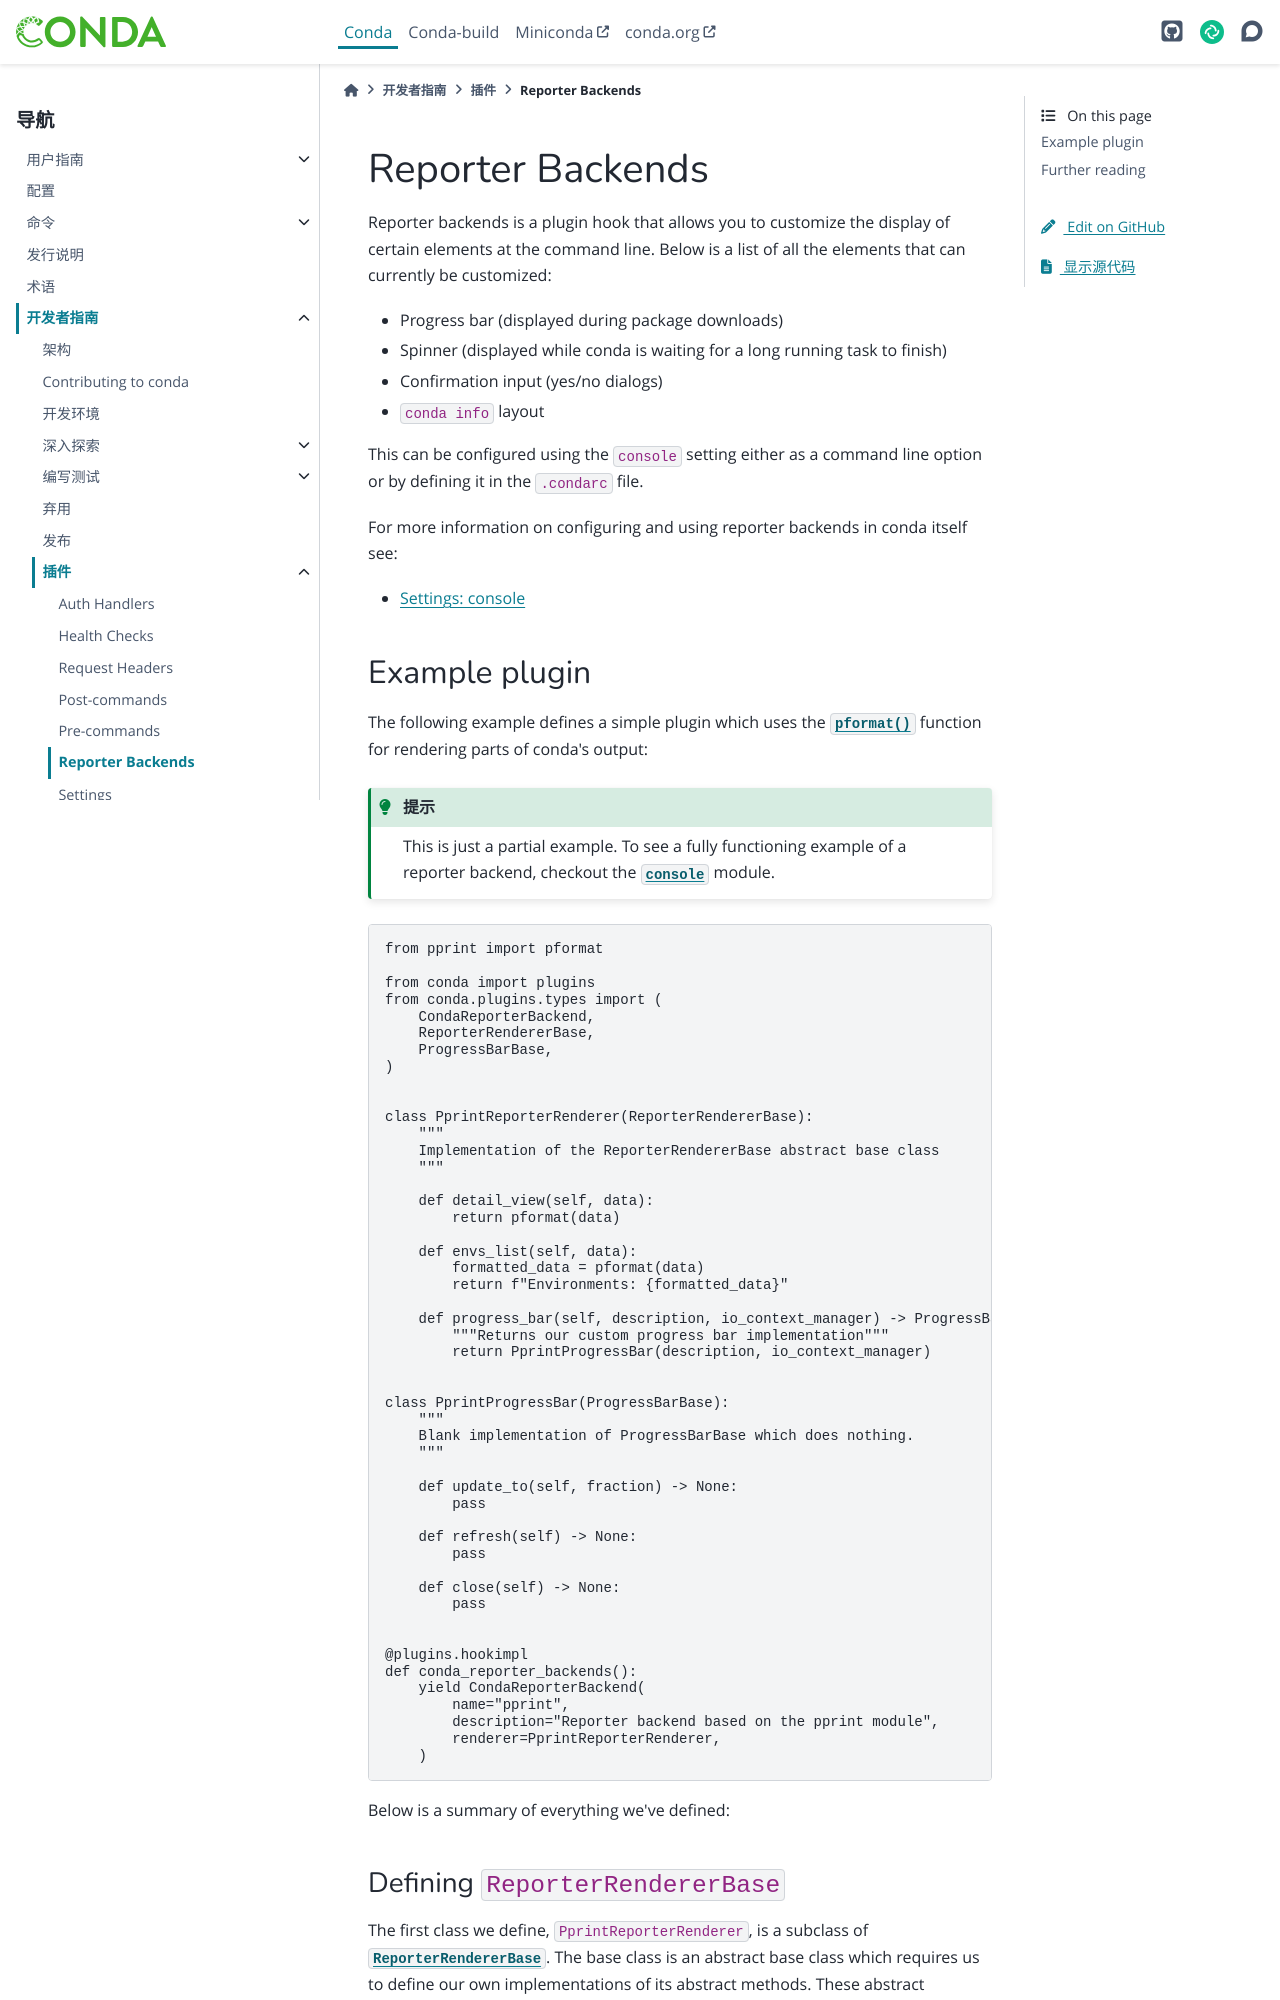

repository: hellowac/conda-zh-cn · page: dev-guide/plugins/reporter_backends.html · generator: sphinx

=================
Reporter Backends
=================

Reporter backends is a plugin hook that allows you to customize the display of certain
elements at the command line. Below is a list of all the elements that can currently
be customized:

- Progress bar (displayed during package downloads)
- Spinner (displayed while conda is waiting for a long running task to finish)
- Confirmation input (yes/no dialogs)
- ``conda info`` layout

This can be configured using the ``console`` setting either as a command line option
or by defining it in the ``.condarc`` file.

For more information on configuring and using reporter backends in conda itself see:

- :ref:`Settings: console <console>`

Example plugin
==============

The following example defines a simple plugin which uses the :func:`~pprint.pformat` function for rendering
parts of conda's output:

.. hint::

   This is just a partial example. To see a fully functioning example of a reporter backend,
   checkout the :mod:`~conda.plugins.reporter_backends.console` module.

.. code-block:: python

    from pprint import pformat

    from conda import plugins
    from conda.plugins.types import (
        CondaReporterBackend,
        ReporterRendererBase,
        ProgressBarBase,
    )


    class PprintReporterRenderer(ReporterRendererBase):
        """
        Implementation of the ReporterRendererBase abstract base class
        """

        def detail_view(self, data):
            return pformat(data)

        def envs_list(self, data):
            formatted_data = pformat(data)
            return f"Environments: {formatted_data}"

        def progress_bar(self, description, io_context_manager) -> ProgressBarBase:
            """Returns our custom progress bar implementation"""
            return PprintProgressBar(description, io_context_manager)


    class PprintProgressBar(ProgressBarBase):
        """
        Blank implementation of ProgressBarBase which does nothing.
        """

        def update_to(self, fraction) -> None:
            pass

        def refresh(self) -> None:
            pass

        def close(self) -> None:
            pass


    @plugins.hookimpl
    def conda_reporter_backends():
        yield CondaReporterBackend(
            name="pprint",
            description="Reporter backend based on the pprint module",
            renderer=PprintReporterRenderer,
        )

Below is a summary of everything we've defined:

Defining ``ReporterRendererBase``
---------------------------------

The first class we define, ``PprintReporterRenderer``, is a subclass of
:class:`~conda.plugins.types.ReporterRendererBase`. The base class is an abstract base class which requires us to
define our own implementations of its abstract methods. These abstract methods are used by conda when rendering output
and are where all the customization we want to do occurs.
